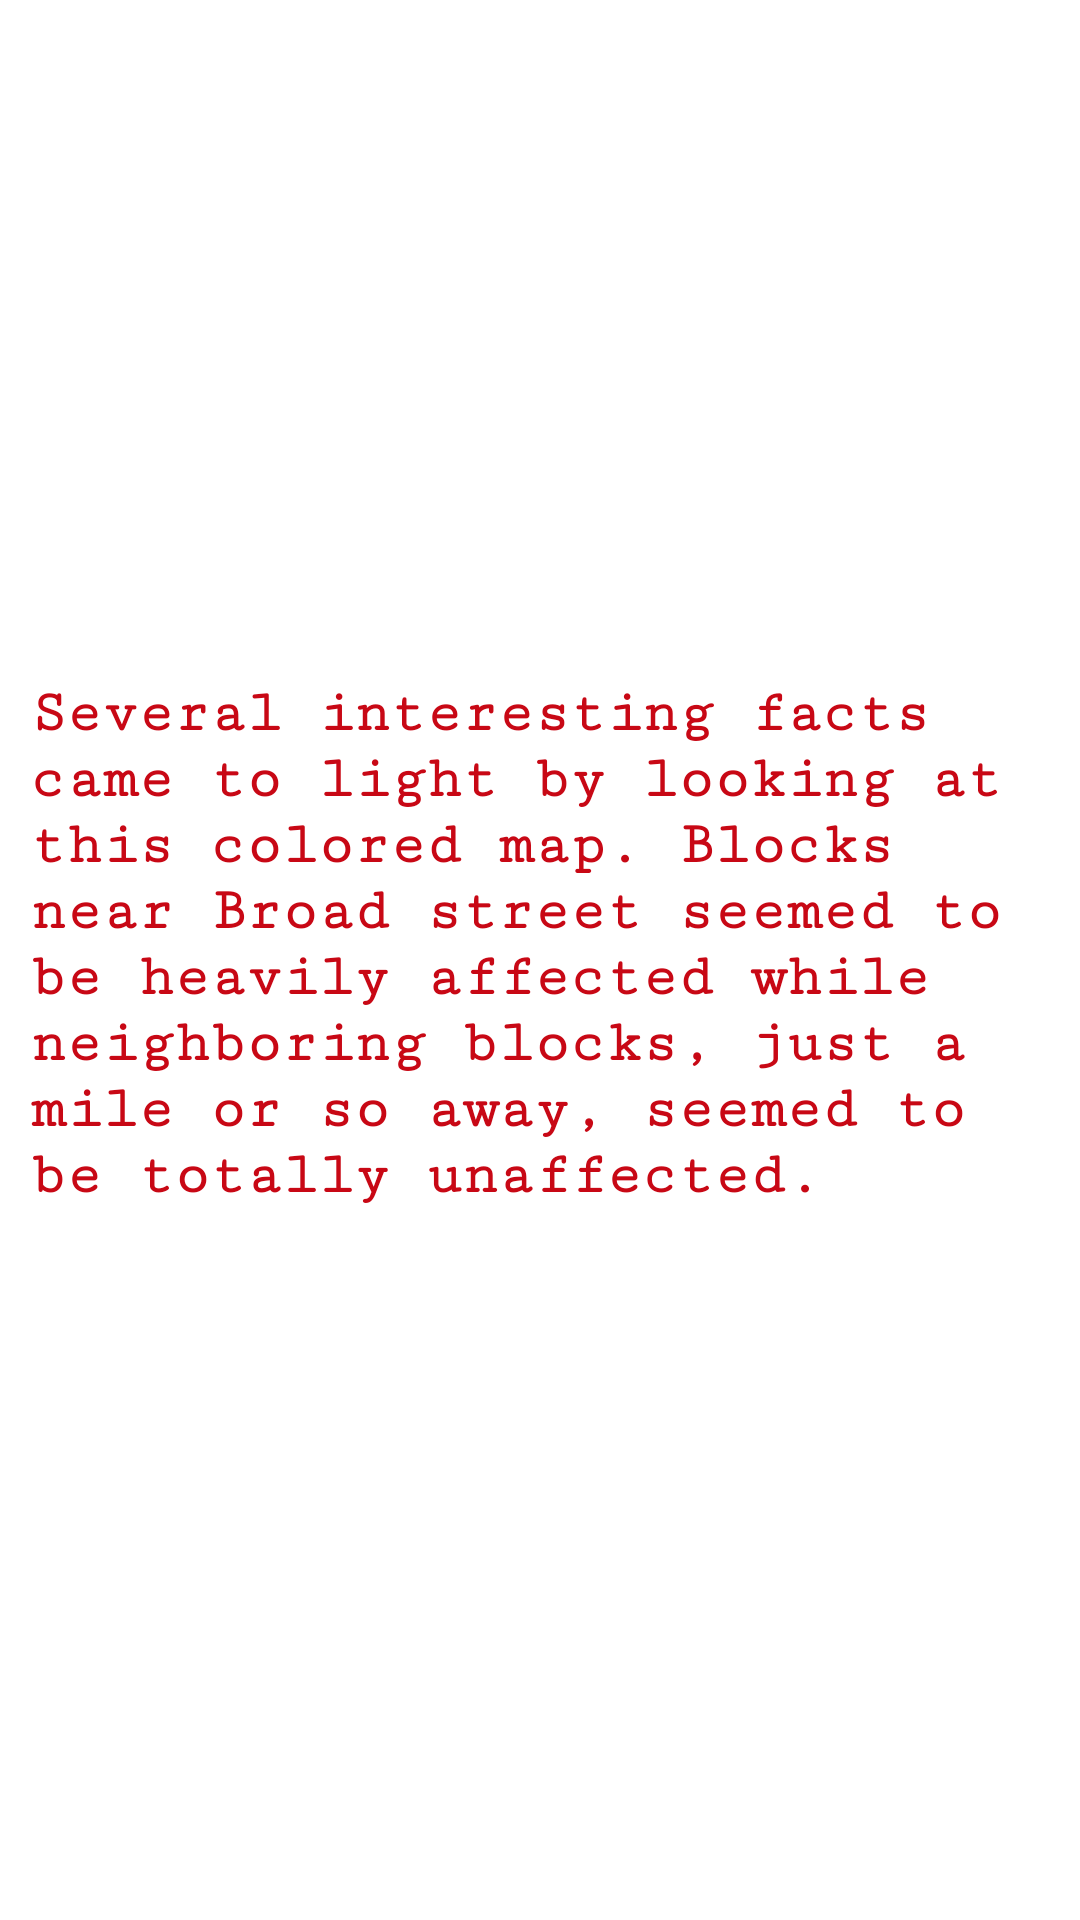

Produce the Android XML layout that renders to this screen, including the resource entries it uses.
<!-- AndroidManifest.xml: application theme AppTheme -->
<!-- res/layout/slider_screen9.xml -->
<?xml version="1.0" encoding="utf-8"?>
<RelativeLayout xmlns:android="http://schemas.android.com/apk/res/android"
    android:layout_width="match_parent"
    android:layout_height="match_parent"
    android:background="@color/slider_background"
    >
    <LinearLayout
        android:layout_width="match_parent"
        android:layout_height="wrap_content"
        android:orientation="vertical"
        android:paddingBottom="30dp"
        android:paddingLeft="10dp"
        android:paddingRight="10dp"
        android:layout_centerInParent="true"
        android:paddingTop="20dp">


        <TextView
            android:id="@+id/textView2"
            android:layout_weight="0.2"
            android:layout_width="wrap_content"
            android:gravity="left"

            android:layout_height="wrap_content"
            android:fontFamily="serif-monospace"
            android:text="@string/slider_screen_9"
            android:textColor="@color/slider_text"
            android:textSize="20dp"
            android:textStyle="bold" />
    </LinearLayout>
</RelativeLayout>
<!-- resources referenced by this layout -->
<resources>
  <color name="slider_background">#FFFFFF</color>
  <color name="slider_text"> #C80815</color>
  <string name="slider_screen_9">Several interesting facts came to light by looking at this colored map. Blocks near Broad street seemed to be heavily affected while neighboring blocks, just a mile or so away, seemed to be totally unaffected.</string>
  <style name="AppTheme" parent="Theme.AppCompat.Light.NoActionBar">
          
          <item name="colorPrimary">#C80815</item>
          <item name="colorPrimaryDark">#C80815</item>
          <item name="colorAccent">#C80815</item>
          <item name="android:textColorPrimary">@color/white</item>
          <item name="android:colorBackground">@android:color/background_light</item>
      </style>
  <color name="white">#ffffff</color>
</resources>
